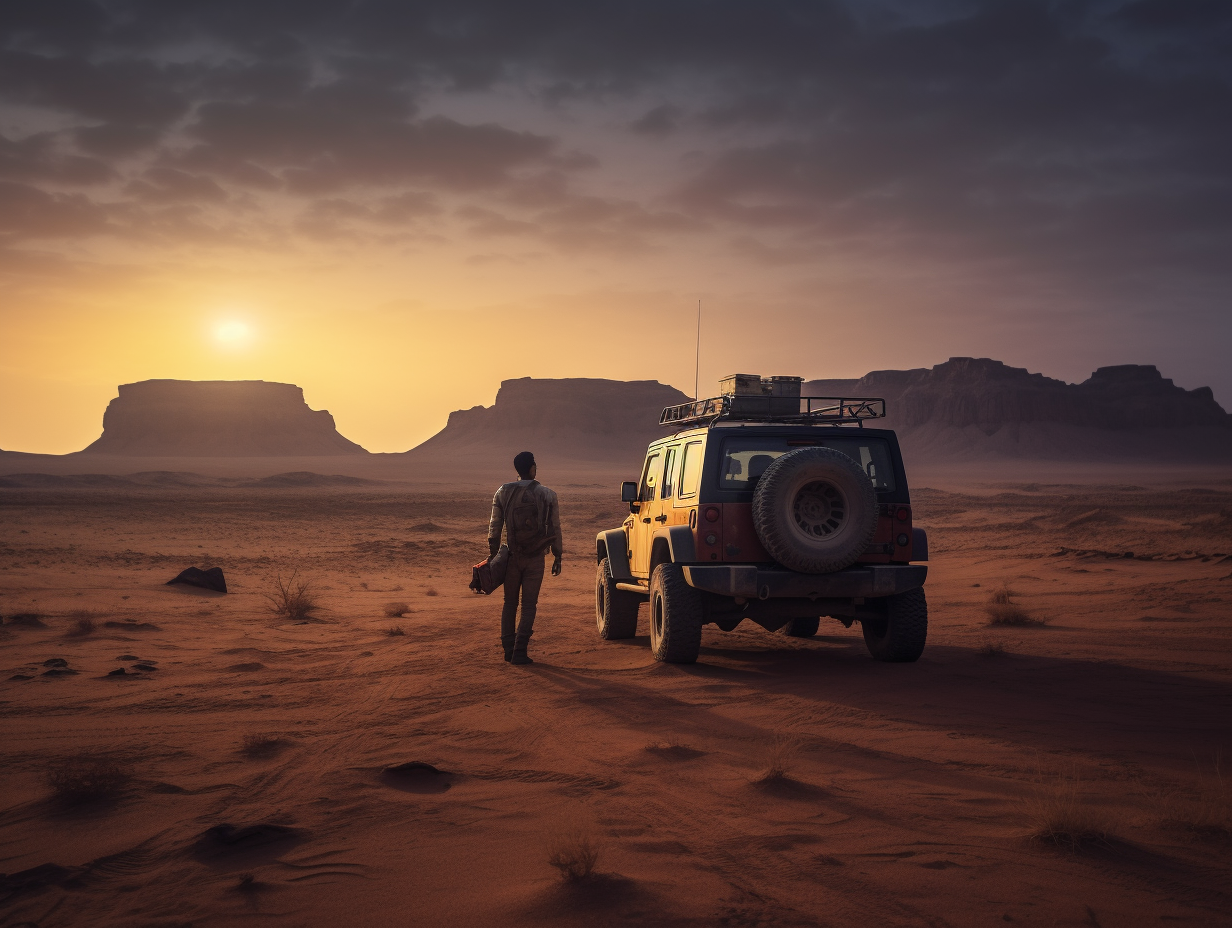
Generation parameters embedded in this image by Midjourney (PNG 'Description' text chunk):
a man standing near a jeep in the middle of a vast empty dry lands, midnight, intense, cinematic lighting, hyper realistic, --ar 4:3 --v 5.1 Job ID: 97fed76e-a7a8-44da-b3db-91107e1d94f2